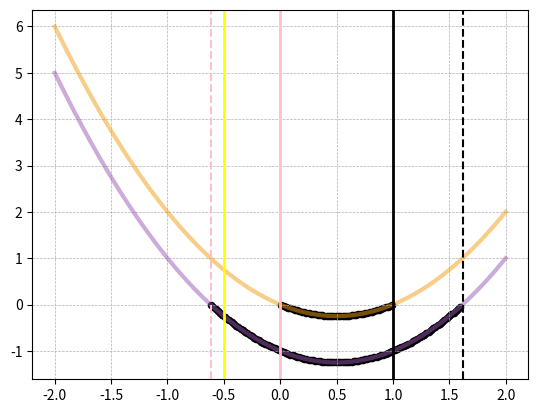

This figure's Python source:

import numpy as np
import matplotlib.pyplot as plt

crs = np.linspace(-2,2,200)

z = -0.5

change_crowd_error = [cr**2 + 2*z*cr for cr in crs]
change_indy_error = [cr**2 + 2*z*cr - 1 for cr in crs]



plt.plot(crs, change_crowd_error, label="Crowd", linewidth=3, color="#f39c12", alpha=0.5)
plt.plot(crs, change_indy_error, label="Individual", linewidth=3, color="#9b59b6", alpha=0.5)



plt.axvline(x=-2*z, color="black", linewidth=2)
plt.axvline(x=0, color="pink", linewidth=2)

indy_lim_1 = - z + np.sqrt(z**2 + 1)
indy_lim_2 = - z - np.sqrt(z**2 + 1)

plt.axvline(x=indy_lim_1, linestyle='--', color='black')
plt.axvline(x=indy_lim_2, linestyle='--', color='pink')

plt.axvline(x=-2*z**2, color="yellow", linewidth=2)

# Scatter only negative points
for i in range(len(crs)):
    cr = crs[i]
    crowd_change = change_crowd_error[i]

    cond = -cr/z 
    if cond > 0 and cond < 2:
        plt.scatter(cr, crowd_change, color="black", s=20)

    indy_change = change_indy_error[i]
    if cr > (-z - np.sqrt(z**2 + 1)) and cr < (-z + np.sqrt(z**2 + 1)):
        plt.scatter(cr, indy_change, color="black", s=20)
    


# Add gridlines
plt.grid(True, which='both', linestyle='--', linewidth=0.5)

plt.show()

